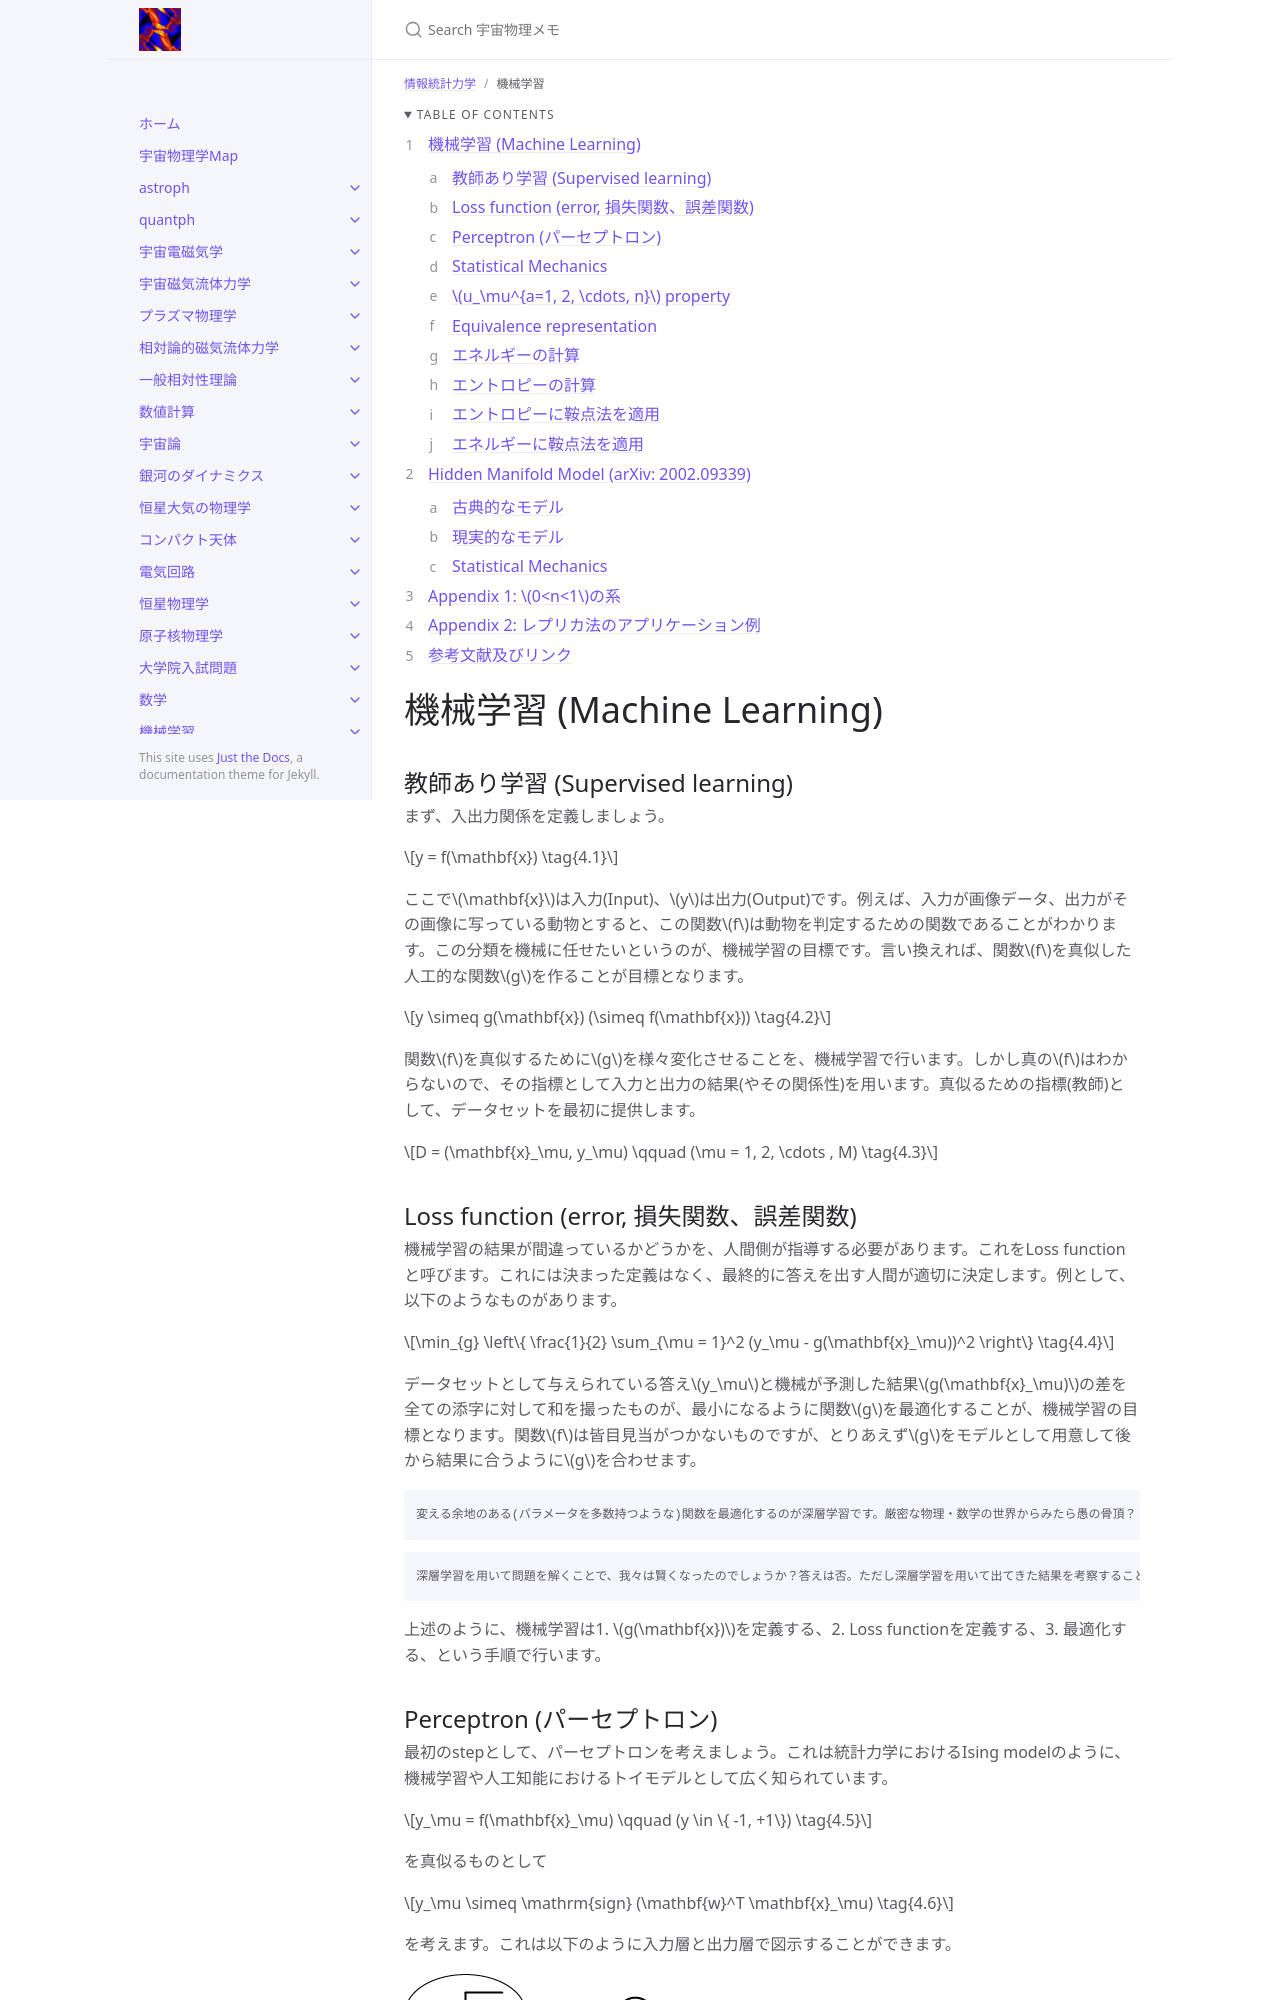

repository: github-nakasho/github-nakasho.github.io · page: infostat/ml.html · generator: jekyll

---
layout: default
title: 機械学習
parent: 情報統計力学
math: mathjax3
permalink: /infostat/ml
nav_order: 4
---

{: .no_toc }

<details open markdown="block">
  <summary>
    Table of contents
  </summary>
  {: .text-delta }
1. TOC
{:toc}
</details>

{% include adsense.html %}

# 機械学習 (Machine Learning)

## 教師あり学習 (Supervised learning)

まず、入出力関係を定義しましょう。

$$
y 
= f(\mathbf{x}) \tag{4.1}
$$

ここで$$\mathbf{x}$$は入力(Input)、$$y$$は出力(Output)です。例えば、入力が画像データ、出力がその画像に写っている動物とすると、この関数$$f$$は動物を判定するための関数であることがわかります。この分類を機械に任せたいというのが、機械学習の目標です。言い換えれば、関数$$f$$を真似した人工的な関数$$g$$を作ることが目標となります。

$$
y 
\simeq g(\mathbf{x}) 
(\simeq f(\mathbf{x})) \tag{4.2}
$$

関数$$f$$を真似するために$$g$$を様々変化させることを、機械学習で行います。しかし真の$$f$$はわからないので、その指標として入力と出力の結果(やその関係性)を用います。真似るための指標(教師)として、データセットを最初に提供します。

$$
D 
= (\mathbf{x}_\mu, y_\mu) \qquad 
(\mu = 1, 2, \cdots , M) \tag{4.3}
$$

## Loss function (error, 損失関数、誤差関数)

機械学習の結果が間違っているかどうかを、人間側が指導する必要があります。これをLoss functionと呼びます。これには決まった定義はなく、最終的に答えを出す人間が適切に決定します。例として、以下のようなものがあります。

$$
\min_{g} \left\{ \frac{1}{2} \sum_{\mu = 1}^2 (y_\mu - g(\mathbf{x}_\mu))^2 \right\} \tag{4.4}
$$

データセットとして与えられている答え$$y_\mu$$と機械が予測した結果$$g(\mathbf{x}_\mu)$$の差を全ての添字に対して和を撮ったものが、最小になるように関数$$g$$を最適化することが、機械学習の目標となります。関数$$f$$は皆目見当がつかないものですが、とりあえず$$g$$をモデルとして用意して後から結果に合うように$$g$$を合わせます。

```
変える余地のある(パラメータを多数持つような)関数を最適化するのが深層学習です。厳密な物理・数学の世界からみたら愚の骨頂？
```

```
深層学習を用いて問題を解くことで、我々は賢くなったのでしょうか？答えは否。ただし深層学習を用いて出てきた結果を考察することで次のステップに行くことができます。どんな関数なら上手くいくのかを解析することもできるでしょう。これはデータサイエンス研究手法の新しい形です。
```

上述のように、機械学習は1. $$g(\mathbf{x})$$を定義する、2. Loss functionを定義する、3. 最適化する、という手順で行います。

## Perceptron (パーセプトロン)

最初のstepとして、パーセプトロンを考えましょう。これは統計力学におけるIsing modelのように、機械学習や人工知能におけるトイモデルとして広く知られています。

$$
y_\mu 
= f(\mathbf{x}_\mu) \qquad (y \in \{ -1, +1\}) \tag{4.5}
$$

を真似るものとして

$$
y_\mu 
\simeq \mathrm{sign} (\mathbf{w}^T \mathbf{x}_\mu) \tag{4.6}
$$

を考えます。これは以下のように入力層と出力層で図示することができます。

![パーセプトロンの図示。](/assets/images/infostat/perceptron.png)

機械学習で行っているのは入力データに対して線形変換と非線形変換を繰り返しです。これにより複雑な関数を形成することができます。  
次に(4.5), (4.6)式がどれくらい似ているかを決めましょう。一例として、以下のようなものが考えられます。

$$
\min_{\mathbf{w}} \left\{ - \sum_\mu y_\mu \mathrm{sign} (\mathbf{w} \cdot \mathbf{x}_\mu )\right\} \tag{4.7}
$$

$$y_\mu$$の符号と$$\mathrm{sign} (\cdots)$$の符号が一致していれば良いので、これの和にマイナスをつけたものが最小となるように最適化すれば良いことがわかります。  
これを見てわかるように、このLoss functionは物理学で言うところのエネルギー$$E(\mathbf{w})$$と見なすことができます。$$\mathbf{w}$$は物理系の自由度を表現していると言えるでしょう。その意味では機械学習の系を最適化することは、我々のコンピュータを冷凍機としてその人工的な系のエネルギーを最小化することと同義です。このような理由から低温物理学や統計物理学とのアナロジーが使えることがわかります。

```
同様の考え方から、量子機械学習を考えるのは至極当然の流れと言えるでしょう。
```
